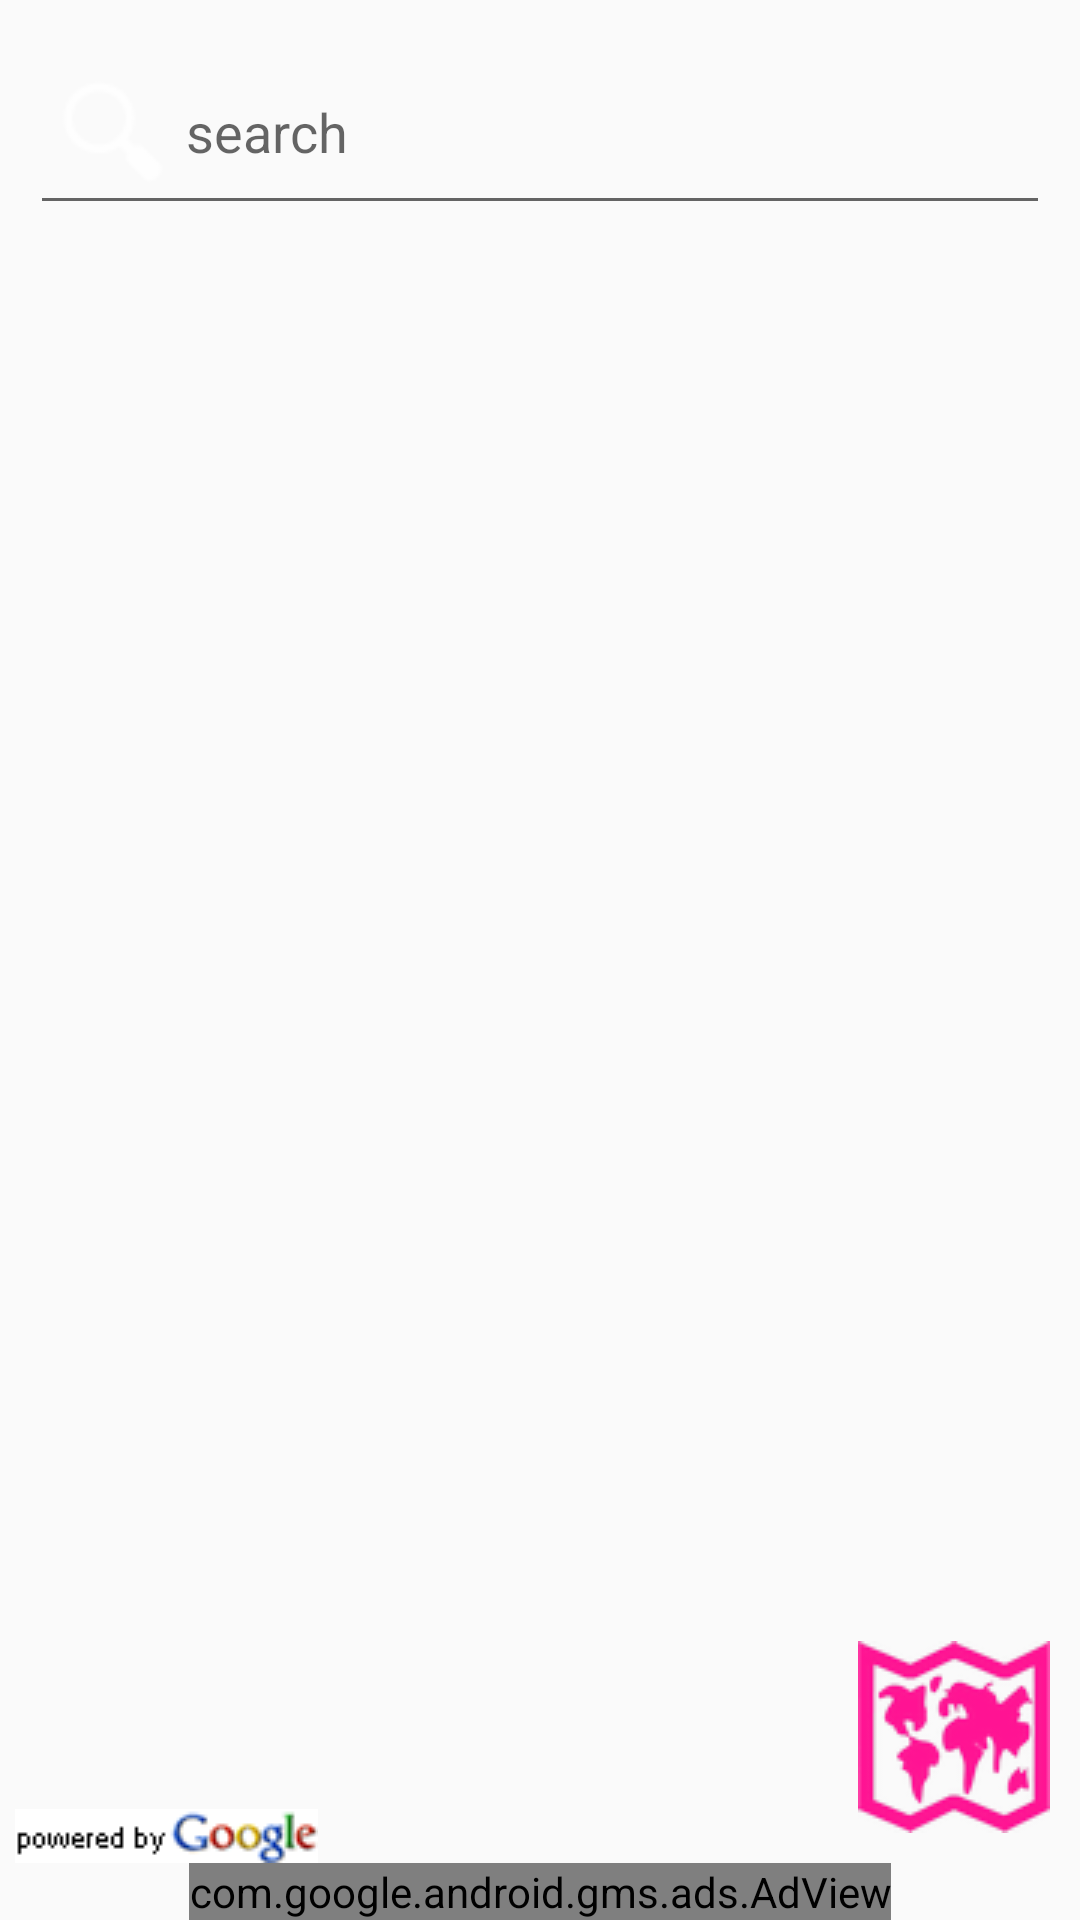

The Android layout XML behind this screen, and the referenced resources:
<!-- AndroidManifest.xml: application theme AppTheme -->
<!-- res/layout/activity_place_list.xml -->
<RelativeLayout xmlns:android="http://schemas.android.com/apk/res/android"
    xmlns:ads="http://schemas.android.com/apk/res-auto"
    android:layout_width="fill_parent"
    android:layout_height="fill_parent">

    <ProgressBar
        android:id="@+id/loadingProgressBar"
        style="?android:attr/progressBarStyleLarge"
        android:layout_width="wrap_content"
        android:layout_height="wrap_content"
        android:layout_centerHorizontal="true"
        android:layout_centerVertical="true"
        android:visibility="visible" />

    <ProgressBar
        android:id="@+id/loadingProgressBar_listview"
        style="?android:attr/progressBarStyleLarge"
        android:layout_width="60dp"
        android:layout_height="60dp"
        android:layout_above="@+id/adView"
        android:layout_centerHorizontal="true"
        android:visibility="gone" />

    <EditText
        android:id="@+id/edit_search"
        android:layout_width="fill_parent"
        android:layout_height="wrap_content"
        android:layout_alignParentTop="true"
        android:layout_centerHorizontal="true"
        android:layout_margin="10dp"
        android:drawableLeft="@drawable/ic_action_search"
        android:hint="search"
        android:imeOptions="actionSearch"
        android:inputType="text" />


    <ListView
        android:id="@+id/place_list"
        android:layout_width="fill_parent"
        android:layout_height="wrap_content"
        android:layout_below="@id/edit_search"></ListView>


    <com.google.android.gms.ads.AdView
        android:id="@+id/adView"
        android:layout_width="wrap_content"
        android:layout_height="wrap_content"
        android:layout_alignParentBottom="true"
        android:layout_centerHorizontal="true"
        ads:adSize="BANNER"
        ads:adUnitId="@string/banner_ad_unit_id"></com.google.android.gms.ads.AdView>

    <ImageView
        android:id="@+id/btn_show_map"
        android:layout_width="wrap_content"
        android:layout_height="wrap_content"
        android:layout_above="@+id/adView"
        android:layout_alignParentRight="true"
        android:layout_margin="10dp"
        android:src="@drawable/map_view" />

    <ImageView
        android:layout_width="wrap_content"
        android:layout_height="wrap_content"
        android:layout_alignParentLeft="true"
        android:paddingLeft="5dp"
        android:layout_above="@+id/adView"
        android:src="@drawable/google_logo"/>

</RelativeLayout>
<!-- resources referenced by this layout -->
<resources>
  <!-- drawable google_logo: png bitmap (drawable, 1474 bytes) -->
  <!-- drawable ic_action_search: png bitmap (drawable, 393 bytes) -->
  <!-- drawable map_view: png bitmap (drawable, 2622 bytes) -->
  <string name="banner_ad_unit_id">ca-app-pub-6630695342409368/6135677531</string>
  <style name="AppTheme" parent="Theme.AppCompat.Light.DarkActionBar">
          
          <item name="colorPrimary">@color/colorPrimary</item>
          <item name="colorPrimaryDark">@color/colorPrimaryDark</item>
          <item name="colorAccent">@color/colorAccent</item>
      </style>
  <!-- not gathered from this repository: default colours our renderer supplied (Android Studio template values) -->
  <color name="colorPrimary">#FF6200EE</color>
  <color name="colorPrimaryDark">#FF3700B3</color>
  <color name="colorAccent">#FF03DAC5</color>
</resources>
